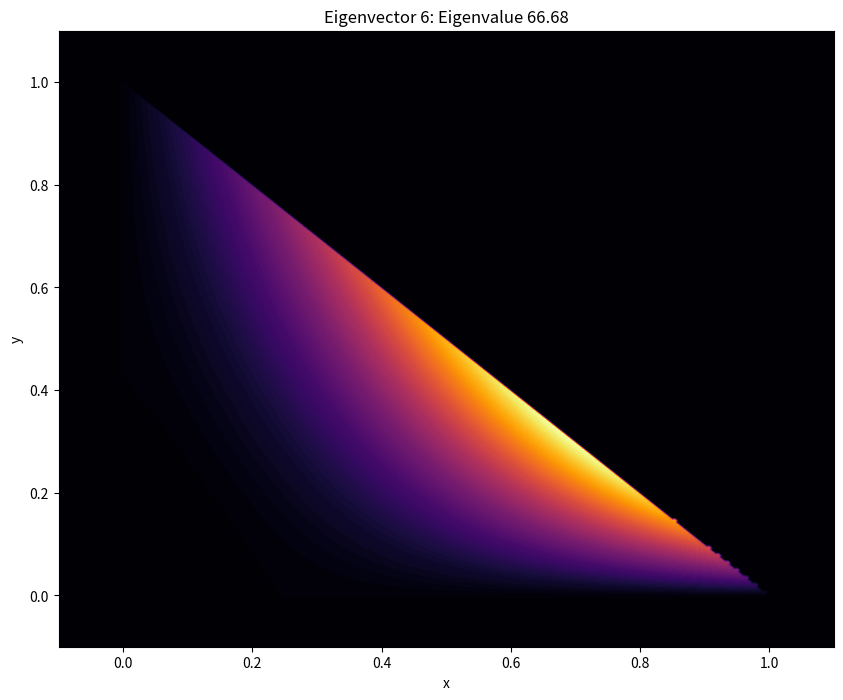

Reproduce this figure in Python.
# -*- coding: utf-8 -*-
"""Rayleigh_Ritz_method_for_waveguides.ipynb

Automatically generated by Colab.

Original file is located at
    https://colab.research.google.com/<link-removed>
"""

import math
import numpy as np
from scipy import integrate

import numpy as np
import matplotlib.pyplot as plt

import numpy as np
import matplotlib.pyplot as plt
from matplotlib.animation import FuncAnimation
from scipy.linalg import eig




def rayleigh(map, curves):
  dotFF_1 = lambda y,func,i,j: (map[i][0] *map[j][0] /(map[i][0]+map[j][0]-1) )  * ( (func(y)**(map[i][0] + map[j][0]-1)) * y ** (map[i][1]+map[j][1]) )
  dotFF_2 = lambda y,func,i,j: (map[i][1] *map[j][1] /(map[i][0]+map[j][0]+1) )  * ( (func(y)**(map[i][0] + map[j][0])) * y ** (map[i][1]+map[j][1]-2) )

  FF = lambda y,func,i,j: (1/(map[i][0] +map[j][0] + 1)) * func(y)**(map[i][0]+map[j][0]+1) * (y)**(map[i][1]+map[j][1])

  A = []
  B = []

  for i in range(len(map)):
    AA = []
    for j in range(len(map)):
      res=0
      for curve in curves:
        res1, err = integrate.quad(dotFF_1,curve[1],curve[2], args=(curve[0],i,j,))
        res2, err = integrate.quad(dotFF_2, curve[1],curve[2], args=(curve[0],i,j,))
        res += res1+res2    
      AA.append(res)
    A.append(AA)


  for i in range(len(map)):
    BB = []
    for j in range(len(map)):
      res=0
      for curve in curves:
        r, err = integrate.quad(FF, curve[1],curve[2], args=(curve[0],i,j,))
        res+=r
      BB.append(res)
    B.append(BB)

  A = np.array(A)
  B = np.array(B)


  eigenvalues, eigenvectors = eig(A, B)
  return (eigenvalues, eigenvectors)

map = []
map.append((1,1))
map.append((1,2))
map.append((2,1))
map.append((1,3))
map.append((2,2))
map.append((3,1))

curves = []

curves.append([lambda y: -y+1, 0, 1])         # New curve (y=x)


eigenvalues, eigenvectors = rayleigh(map, curves)

def phi(X, Y, eigenvector,curves):
    res = np.zeros_like(X)  # Initialize result array
    mask = np.zeros(X.shape, dtype=bool)  # Create an empty mask
    
    for curve in curves:
        mask |= (X >= 0) & (X <= curve[0](Y)) & (Y >= 0) & (Y <= 1)
    

    if np.any(mask):  # Check if there are any valid points
        for i in range(len(eigenvector)):
            res[mask] += eigenvector[i] * (X[mask] ** map[i][0]) * (Y[mask] ** map[i][1])
    
    return res

x = np.linspace(-0.1, 1.1, 250)
y = np.linspace(-0.1, 1.1, 250)
X, Y = np.meshgrid(x, y)

fig, ax = plt.subplots(figsize=(10, 8))

def update(i):
    ax.clear()  # Clear previous plot
    Z = phi(X, Y, eigenvectors[i].real,curves)  # Combine base function with eigenvector
    contour = ax.contourf(X, Y, Z, levels=100, cmap='inferno')  # Create a filled contour plot
    ax.set_title(f"Eigenvector {i + 1}: Eigenvalue {eigenvalues[i].real:.2f}")
    ax.set_xlabel('x')
    ax.set_ylabel('y')
    ax.set_xlim(-0.1, 1.1)
    ax.set_ylim(-0.1, 1.1)
    return contour

ani = FuncAnimation(fig, update, frames=len(eigenvectors), interval=1000, repeat=True)

ani.save('waveguide_triangle_2.gif', writer='pillow', fps=1)

plt.show()
